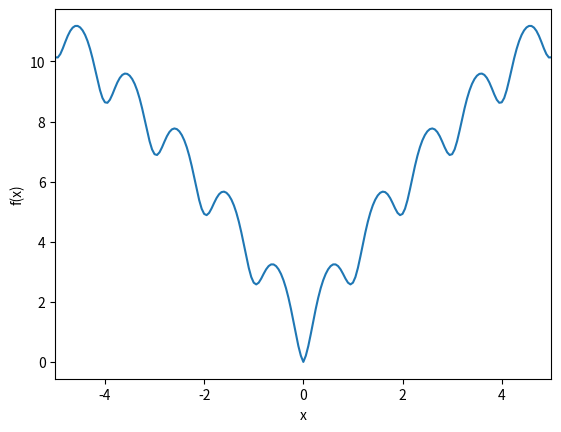

The script that saved this image:
import numpy as np
import matplotlib.pyplot as pp
import os

x = np.linspace(-5,5,201)
y = -20*np.exp(-0.2*np.sqrt(0.5*x**2))-np.exp(0.5*(np.cos(2*np.pi*x)+1))+np.e+20
fig, ax = pp.subplots()
ax.set_xlim(-5,5)
ax.set_ylabel("f(x)")
ax.set_xlabel("x")
ax.plot(x, y)
pp.show()
try:
 os.mkdir("results")
except:
    pass
f = open("results\\res.csv", "x")
for i in range(len(x)):
    f.write("{i},{x},{f}\n".format(i=i,x=x[i],f=y[i]))
f.close()
